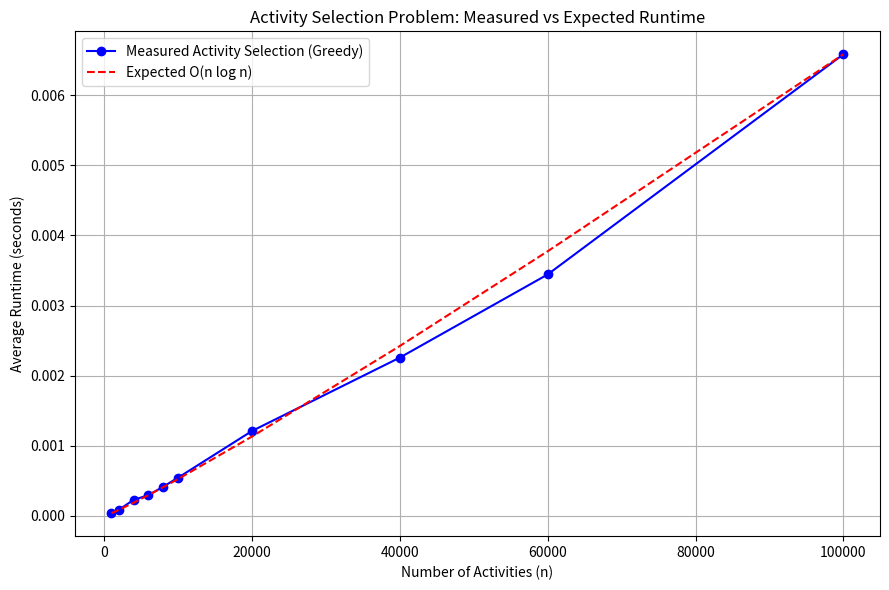

Here is the Python script that generated this plot:
import matplotlib.pyplot as plt
import numpy as np

# -----------------------------
# Experimental Data
# -----------------------------
activities = np.array([1000, 2000, 4000, 6000, 8000, 10000, 20000, 40000, 60000, 100000])
measured_time = np.array([0.00004364, 0.00008881, 0.00023091, 0.00029668, 0.00041843,
                          0.00054577, 0.00121161, 0.00225800, 0.00344359, 0.00658249])

# -----------------------------
# Expected O(n log n) Runtime
# -----------------------------
expected_time = (activities * np.log2(activities)) / (activities[-1] * np.log2(activities[-1]))
expected_time *= measured_time[-1]  # Scale to match final measured value

# -----------------------------
# Plotting
# -----------------------------
plt.figure(figsize=(9, 6))
plt.plot(activities, measured_time, 'bo-', label='Measured Activity Selection (Greedy)')
plt.plot(activities, expected_time, 'r--', label='Expected O(n log n)')

plt.title('Activity Selection Problem: Measured vs Expected Runtime')
plt.xlabel('Number of Activities (n)')
plt.ylabel('Average Runtime (seconds)')
plt.legend()
plt.grid(True)
plt.tight_layout()
plt.show()
